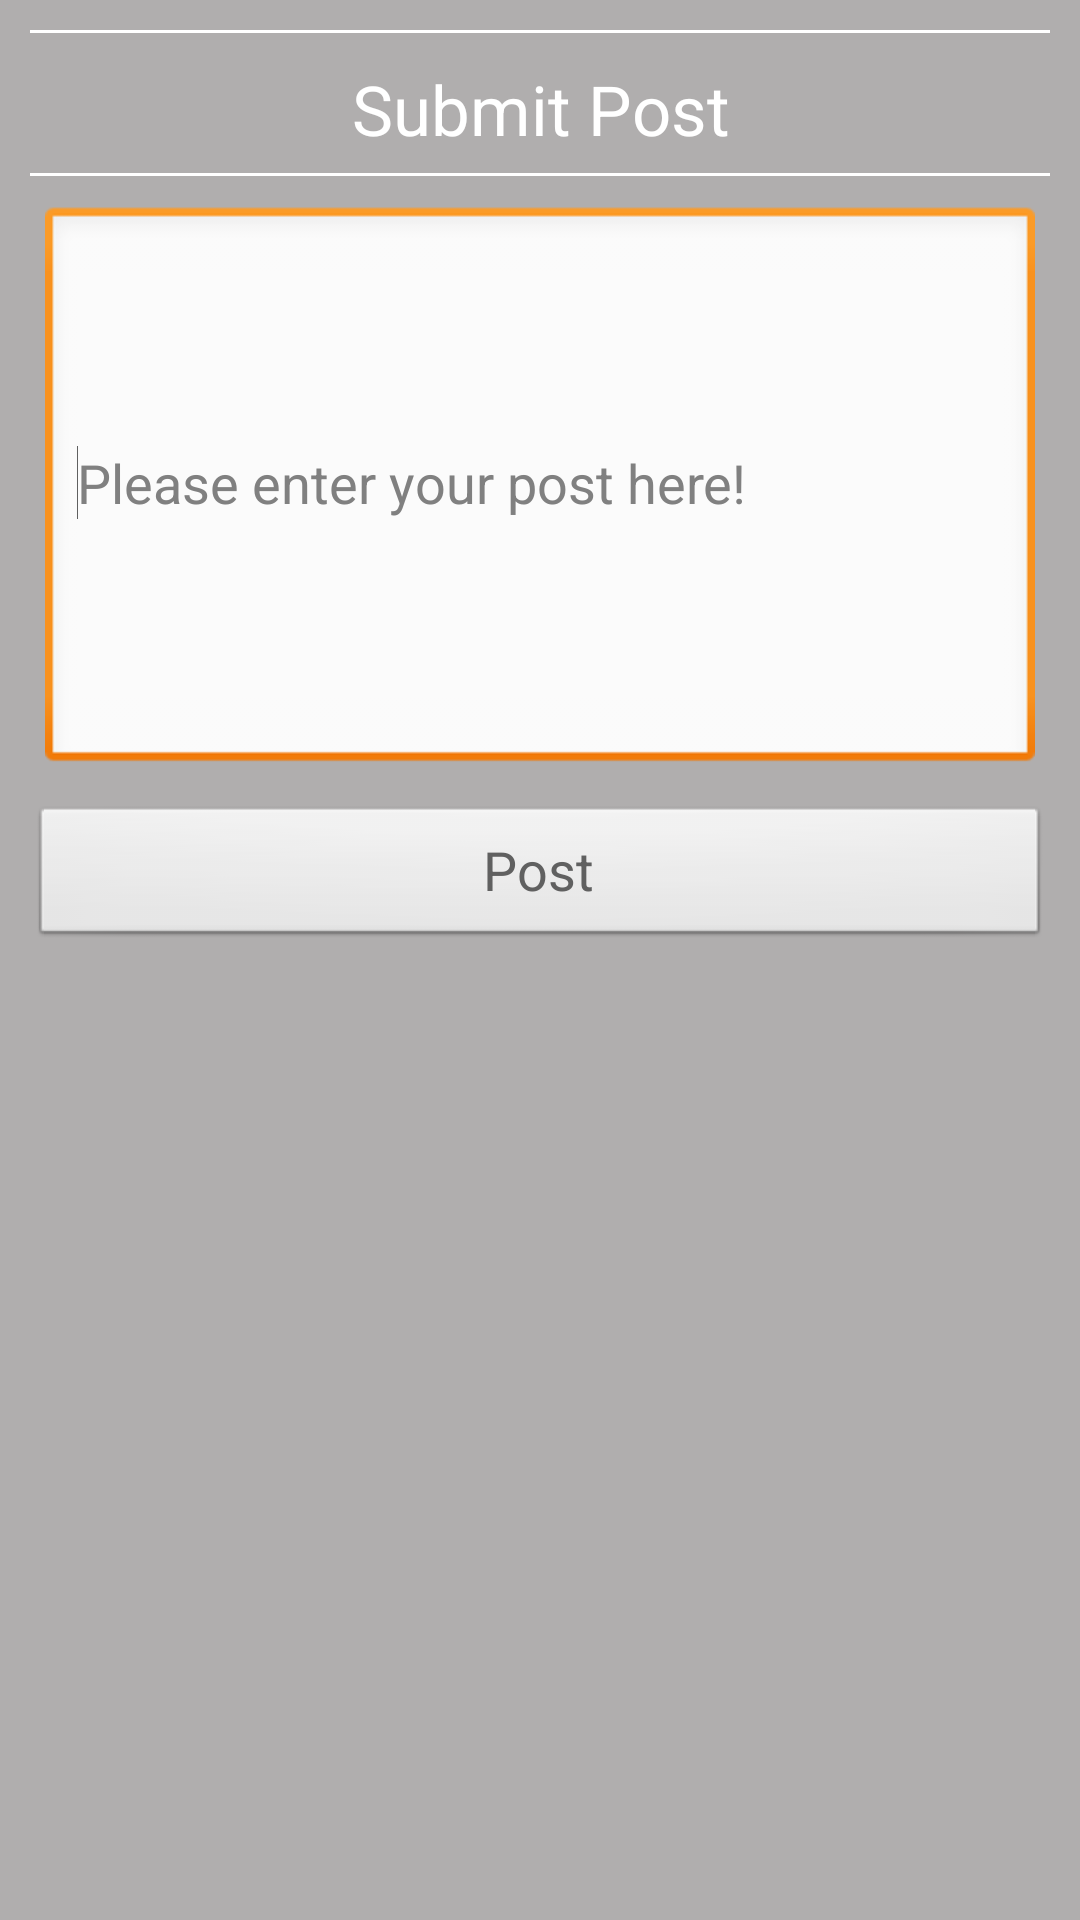

Here is an Android app screen rendered from its layout file. Give the layout XML and the strings, colors and styles it references.
<!-- AndroidManifest.xml: application theme AppTheme -->
<!-- res/layout/fragment_make_post.xml -->
<RelativeLayout xmlns:android="http://schemas.android.com/apk/res/android"
    xmlns:tools="http://schemas.android.com/tools"
    android:layout_width="fill_parent"
    android:layout_height="fill_parent"
    android:background="#b0aeae"
    tools:context=".PostMessage" 
    android:padding="10dp">

    <View
        android:id="@+id/line5"
        android:layout_width="fill_parent"
        android:layout_height="1dp"
        android:layout_marginBottom="10dp"
        android:background="#ffffff" />

    <TextView
        android:id="@+id/post_message_title"
        android:layout_width="match_parent"
        android:layout_height="wrap_content"
        android:layout_below="@+id/line5"
        android:layout_marginBottom="6dp"
        android:gravity="center"
        android:text="@string/makeaposttitle"
        android:textColor="#fff"
        android:textSize="23sp" />

    <View
        android:id="@+id/line2"
        android:layout_width="fill_parent"
        android:layout_height="1dp"
        android:layout_below="@+id/post_message_title"
        android:layout_marginBottom="10dp"
        android:background="#ffffff" />

    <EditText
        android:id="@+id/postcontent"
        android:layout_width="fill_parent"
        android:layout_height="wrap_content"
        android:layout_marginLeft="5dp"
        android:layout_below="@+id/line2"
        android:layout_marginRight="5dp"
        android:ems="10"
        android:hint="@+string/posthint"
        android:inputType="textMultiLine"
        android:lines="8"
        android:maxLength="150"
        android:textColor="#606060" >

        <requestFocus />
    </EditText>

    <Button
        android:id="@+id/btnSendMessage"
        android:layout_width="fill_parent"
        android:layout_height="wrap_content"
        android:layout_below="@+id/postcontent"
        android:layout_marginTop="10dip"
        android:text="@string/makeapost"
        android:textColor="#606060"
        android:textSize="18sp" />

</RelativeLayout>
<!-- resources referenced by this layout -->
<resources>
  <string name="makeapost">Post</string>
  <string name="makeaposttitle">Submit Post</string>
  <string name="posthint">Please enter your post here!</string>
  <style name="AppTheme" parent="AppBaseTheme">
          
      </style>
  <style name="AppBaseTheme" parent="android:Theme.Light">
          
      </style>
</resources>
